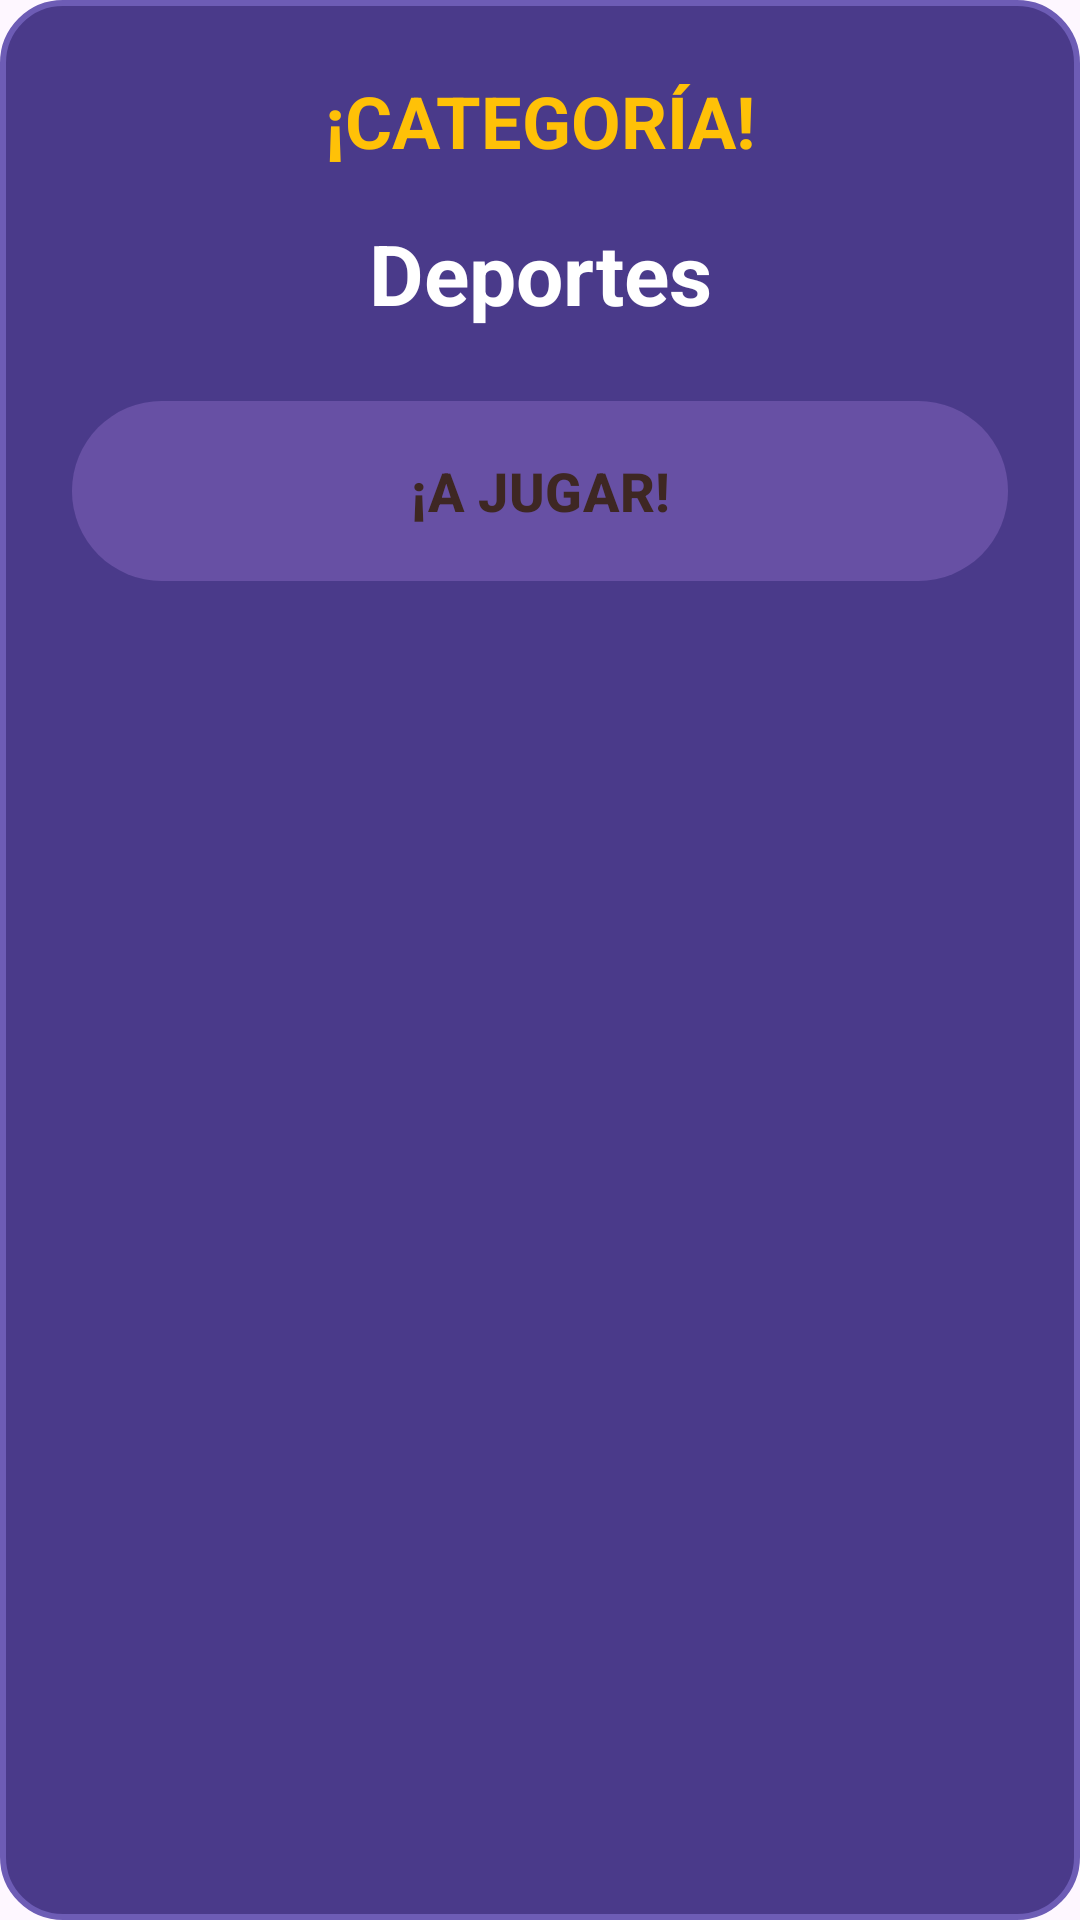

The Android layout XML behind this screen, and the referenced resources:
<!-- AndroidManifest.xml: application theme Theme.CienMexicanosDijeron -->
<!-- res/layout/dialog_category_selected.xml -->
<?xml version="1.0" encoding="utf-8"?>
<LinearLayout
    xmlns:android="http://schemas.android.com/apk/res/android"
    android:layout_width="300dp"
    android:layout_height="wrap_content"
    android:orientation="vertical"
    android:padding="24dp"
    android:background="@drawable/btn_menu_card_background"> <TextView
    android:layout_width="match_parent"
    android:layout_height="wrap_content"
    android:text="¡CATEGORÍA!"
    android:textColor="#FFC107"
    android:textSize="24sp"
    android:textStyle="bold"
    android:gravity="center"
    android:layout_marginBottom="16dp"/>

    <TextView
        android:id="@+id/tvCategoryName"
        android:layout_width="match_parent"
        android:layout_height="wrap_content"
        android:text="Deportes"
        android:textColor="@android:color/white"
        android:textSize="28sp"
        android:textStyle="bold"
        android:gravity="center"
        android:layout_marginBottom="24dp"/>

    <Button
        android:id="@+id/btnStartGame"
        android:layout_width="match_parent"
        android:layout_height="60dp"
        android:text="¡A JUGAR!"
        android:background="@drawable/btn_jugar_background"
        android:textColor="#3E2723"
        android:textStyle="bold"
        android:textSize="18sp"/>

</LinearLayout>
<!-- resources referenced by this layout -->
<resources>
  <!-- drawable btn_jugar_background (drawable) -->
  <?xml version="1.0" encoding="utf-8"?>
  <shape xmlns:android="http://schemas.android.com/apk/res/android"
      android:shape="rectangle">
      <gradient
          android:startColor="#FF9800"
          android:endColor="#FFC107"
          android:angle="90"/>
      <corners android:radius="100dp" />
      <padding
          android:left="10dp"
          android:top="10dp"
          android:right="10dp"
          android:bottom="10dp" />
  </shape>
  <!-- drawable btn_menu_card_background (drawable) -->
  <?xml version="1.0" encoding="utf-8"?>
  <shape xmlns:android="http://schemas.android.com/apk/res/android"
      android:shape="rectangle">
      <solid android:color="#4A3A8A" />
      <corners android:radius="20dp" />
      <stroke android:width="2dp" android:color="#6D5CB5" />
  </shape>
  <style name="Theme.CienMexicanosDijeron" parent="Base.Theme.CienMexicanosDijeron" />
  <style name="Base.Theme.CienMexicanosDijeron" parent="Theme.Material3.DayNight.NoActionBar">
          
          
      </style>
</resources>
